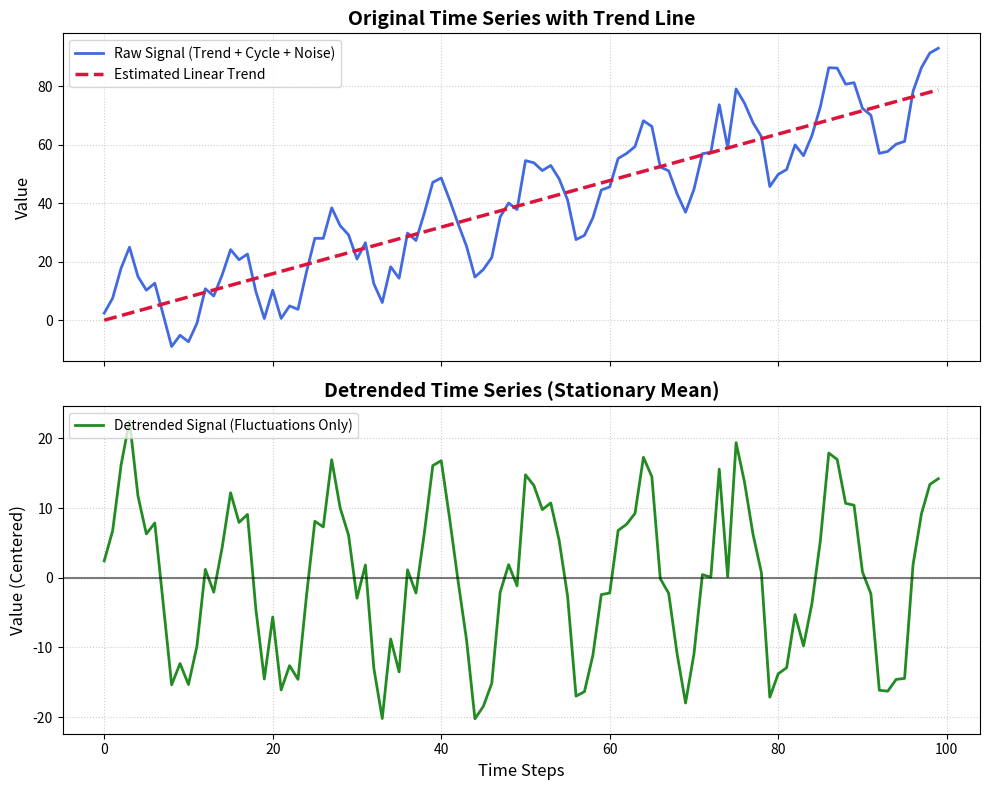

Source code (Python):
import numpy as np
import matplotlib.pyplot as plt
import scipy.signal

# 1. Generate synthetic time-series data with a strong upward trend
np.random.seed(42)
time = np.arange(0, 100)
noise = np.random.normal(0, 5, size=100)
seasonal_cycle = 15 * np.sin(2 * np.pi * time / 12)  # Cyclical pattern
underlying_trend = 0.8 * time                       # Linear trend

# Combine components to create the raw signal
raw_signal = underlying_trend + seasonal_cycle + noise

# 2. Perform Detrending using NumPy (Least-Squares Line Fitting)
# Fit a 1st-degree polynomial (a straight line: y = mx + c)
coefficients = np.polyfit(time, raw_signal, 1)
trend_line = np.polyval(coefficients, time)
detrended_signal = scipy.signal.detrend(raw_signal) # equivalent to detrended_signal = raw_signal - trend_line

# 3. Plot the results with Matplotlib
fig, (ax1, ax2) = plt.subplots(2, 1, figsize=(10, 8), sharex=True)

# Top Plot: Original Data and Estimated Trend
ax1.plot(time, raw_signal, label="Raw Signal (Trend + Cycle + Noise)", color="royalblue", lw=2)
ax1.plot(time, trend_line, label="Estimated Linear Trend", color="crimson", linestyle="--", lw=2.5)
ax1.set_title("Original Time Series with Trend Line", fontsize=14, fontweight="bold")
ax1.set_ylabel("Value", fontsize=12)
ax1.legend(loc="upper left")
ax1.grid(True, linestyle=":", alpha=0.6)

# Bottom Plot: Detrended Data
ax2.plot(time, detrended_signal, label="Detrended Signal (Fluctuations Only)", color="forestgreen", lw=2)
ax2.axhline(0, color="black", linestyle="-", alpha=0.5)  # Baseline reference
ax2.set_title("Detrended Time Series (Stationary Mean)", fontsize=14, fontweight="bold")
ax2.set_xlabel("Time Steps", fontsize=12)
ax2.set_ylabel("Value (Centered)", fontsize=12)
ax2.legend(loc="upper left")
ax2.grid(True, linestyle=":", alpha=0.6)

plt.tight_layout()
plt.show()
